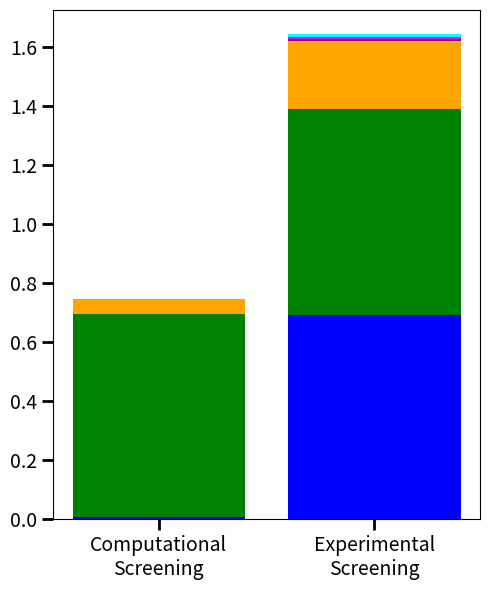

Write the Python code that produced this figure.
import matplotlib.pyplot as plt
import numpy as np

# Data for the stacked bars
equipment1 = ["LS", "PC", "HPC"]
costs1 = [1.76/255, 175.60/255, 12.29/255]  # New costs
equipment2 = ["Ts", "Pa", "Cc", "X", "GC", "TP"]
costs2 = [0.69, 0.70, 0.23, 0.005, 0.007, 0.01]  # Old costs
colors1 = ["blue", "green", "orange"]
colors2 = ["blue", "green", "orange", "purple", "magenta", "cyan"]

# Bar positions
bar_width = 0.8
index = np.arange(2)  # Two bars: new and old
#index[1] = index[0] + bar_width/2 + 0.1

# Create the figure and axes
fig, ax = plt.subplots(figsize=(5, 6))

# Create the first stacked bar (New)
bottom = 0
for cost, color in zip(costs1, colors1):
    ax.bar(index[0], cost, bar_width, bottom=bottom, color=color)
    bottom += cost

# Create the second stacked bar (Old)
bottom = 0
for cost, color in zip(costs2, colors2):
    ax.bar(index[1], cost, bar_width, bottom=bottom, color=color)
    bottom += cost

# Customize the plot
ax.set_xticks(index)
ax.set_xticklabels(["Computational\nScreening", "Experimental\nScreening"])
plt.xticks(rotation=0, ha='center')
ax.tick_params(axis='y', which='major', labelsize=14, length=8, width=2)
ax.tick_params(axis='x', which='major', labelsize=14, length=8, width=2)

plt.tight_layout()
plt.show()